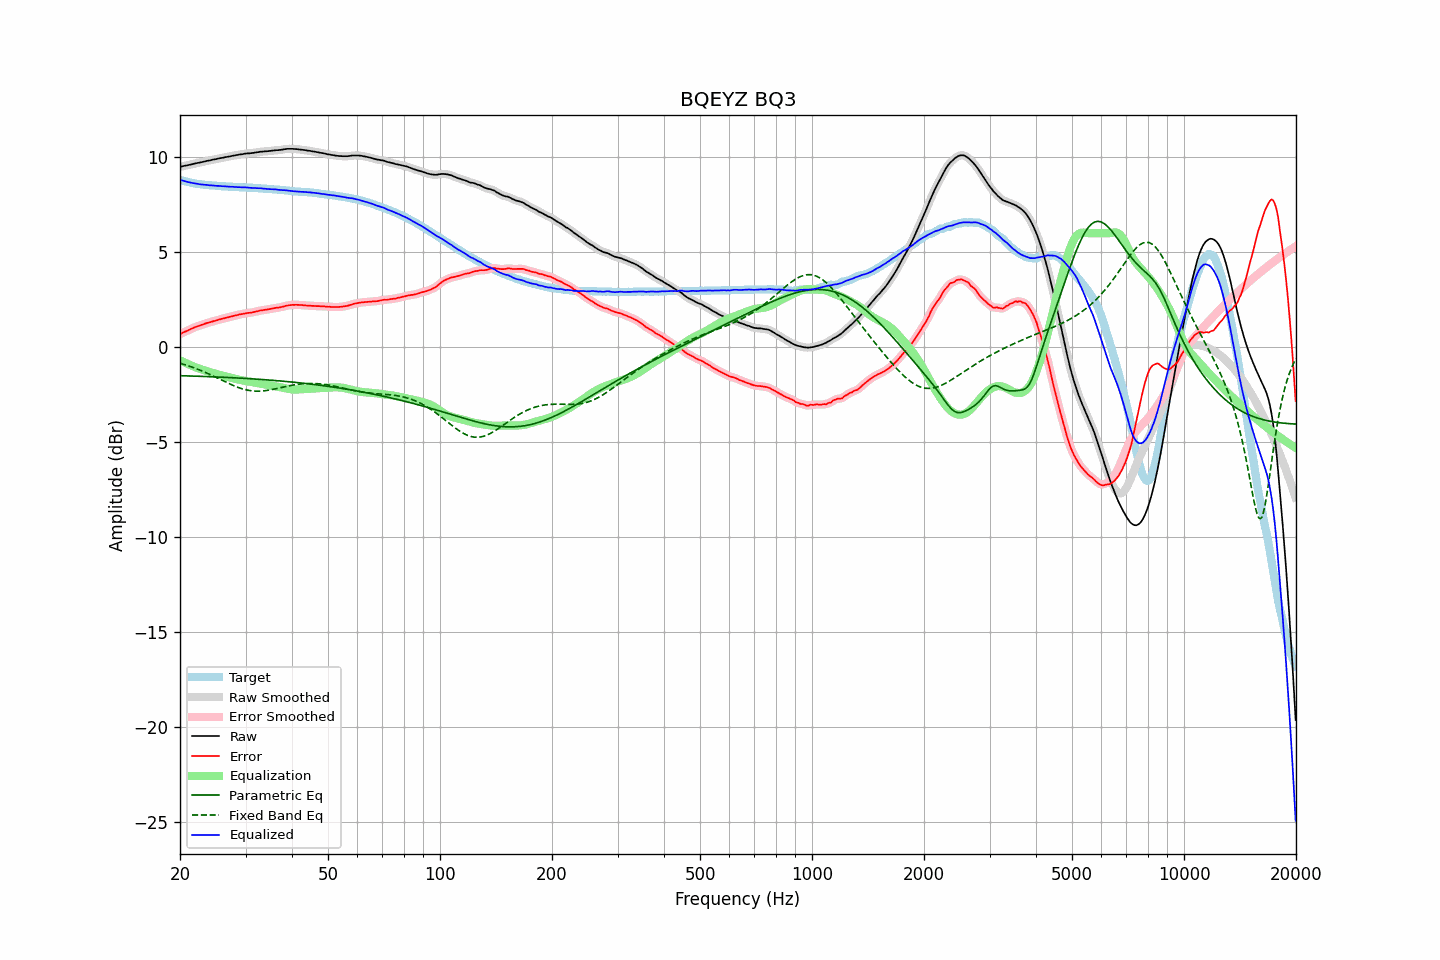

The file beside this chart, header and first rows:
frequency, raw, error, smoothed, error_smoothed, equalization, parametric_eq, fixed_band_eq, equalized_raw, equalized_smoothed, target
20.00, 9.49, 0.68, 9.49, 0.68, -0.68, -1.50, -0.85, 8.81, 8.81, 8.81
20.20, 9.51, 0.73, 9.51, 0.73, -0.73, -1.50, -0.87, 8.78, 8.78, 8.78
20.40, 9.53, 0.77, 9.53, 0.77, -0.77, -1.50, -0.90, 8.76, 8.76, 8.76
20.61, 9.55, 0.81, 9.55, 0.81, -0.81, -1.51, -0.92, 8.74, 8.73, 8.74
20.81, 9.56, 0.84, 9.56, 0.85, -0.85, -1.51, -0.95, 8.71, 8.71, 8.72
21.02, 9.58, 0.88, 9.58, 0.88, -0.89, -1.51, -0.98, 8.69, 8.69, 8.69
21.23, 9.60, 0.92, 9.60, 0.92, -0.93, -1.51, -1.01, 8.67, 8.67, 8.67
21.44, 9.62, 0.97, 9.62, 0.96, -0.96, -1.52, -1.04, 8.65, 8.65, 8.65
21.66, 9.64, 1.00, 9.64, 1.00, -1.00, -1.52, -1.07, 8.64, 8.64, 8.63
21.87, 9.66, 1.04, 9.66, 1.04, -1.04, -1.52, -1.10, 8.62, 8.62, 8.62
22.09, 9.68, 1.08, 9.68, 1.07, -1.07, -1.53, -1.13, 8.61, 8.61, 8.60
22.31, 9.70, 1.11, 9.70, 1.10, -1.10, -1.53, -1.16, 8.60, 8.59, 8.59
22.54, 9.71, 1.13, 9.71, 1.13, -1.13, -1.53, -1.19, 8.57, 8.58, 8.58
22.76, 9.73, 1.16, 9.73, 1.16, -1.16, -1.53, -1.23, 8.56, 8.57, 8.57
22.99, 9.75, 1.19, 9.75, 1.19, -1.19, -1.54, -1.26, 8.56, 8.56, 8.56
23.22, 9.77, 1.22, 9.77, 1.22, -1.22, -1.54, -1.30, 8.55, 8.55, 8.55
23.45, 9.79, 1.25, 9.79, 1.25, -1.25, -1.54, -1.34, 8.54, 8.54, 8.54
23.69, 9.81, 1.28, 9.81, 1.28, -1.27, -1.55, -1.37, 8.54, 8.53, 8.53
23.92, 9.82, 1.29, 9.82, 1.30, -1.30, -1.55, -1.41, 8.52, 8.52, 8.53
24.16, 9.84, 1.32, 9.84, 1.32, -1.32, -1.55, -1.45, 8.52, 8.52, 8.52
24.40, 9.86, 1.34, 9.86, 1.34, -1.35, -1.56, -1.49, 8.51, 8.51, 8.51
24.65, 9.88, 1.37, 9.88, 1.37, -1.37, -1.56, -1.53, 8.51, 8.50, 8.50
24.89, 9.89, 1.39, 9.89, 1.39, -1.39, -1.56, -1.57, 8.49, 8.50, 8.50
25.14, 9.91, 1.42, 9.91, 1.42, -1.42, -1.57, -1.61, 8.49, 8.49, 8.49
25.39, 9.93, 1.45, 9.93, 1.44, -1.44, -1.57, -1.65, 8.49, 8.49, 8.48
25.65, 9.95, 1.47, 9.95, 1.47, -1.47, -1.58, -1.69, 8.48, 8.48, 8.48
25.91, 9.96, 1.49, 9.96, 1.49, -1.49, -1.58, -1.74, 8.47, 8.47, 8.47
26.16, 9.98, 1.51, 9.98, 1.51, -1.51, -1.58, -1.78, 8.47, 8.47, 8.47
26.43, 10.00, 1.53, 10.00, 1.53, -1.53, -1.59, -1.82, 8.47, 8.46, 8.47
26.69, 10.01, 1.55, 10.01, 1.55, -1.55, -1.59, -1.86, 8.45, 8.46, 8.46
26.96, 10.03, 1.57, 10.03, 1.57, -1.58, -1.60, -1.90, 8.45, 8.45, 8.45
27.23, 10.04, 1.60, 10.04, 1.60, -1.60, -1.60, -1.94, 8.44, 8.45, 8.44
27.50, 10.06, 1.62, 10.06, 1.62, -1.62, -1.60, -1.97, 8.44, 8.44, 8.44
27.77, 10.08, 1.64, 10.08, 1.64, -1.64, -1.61, -2.01, 8.44, 8.44, 8.44
28.05, 10.09, 1.66, 10.09, 1.66, -1.66, -1.61, -2.05, 8.43, 8.43, 8.43
28.33, 10.11, 1.68, 10.11, 1.68, -1.68, -1.62, -2.08, 8.43, 8.43, 8.43
28.62, 10.12, 1.69, 10.12, 1.70, -1.70, -1.62, -2.11, 8.42, 8.42, 8.43
28.90, 10.14, 1.72, 10.14, 1.72, -1.72, -1.63, -2.14, 8.42, 8.42, 8.41
29.19, 10.15, 1.74, 10.15, 1.74, -1.74, -1.63, -2.17, 8.41, 8.41, 8.41
29.48, 10.16, 1.75, 10.16, 1.75, -1.75, -1.64, -2.20, 8.41, 8.41, 8.41
29.78, 10.18, 1.77, 10.18, 1.77, -1.77, -1.64, -2.22, 8.41, 8.41, 8.41
30.08, 10.19, 1.78, 10.19, 1.78, -1.78, -1.65, -2.24, 8.41, 8.41, 8.41
30.38, 10.20, 1.80, 10.20, 1.80, -1.79, -1.65, -2.26, 8.40, 8.40, 8.40
30.68, 10.20, 1.81, 10.20, 1.81, -1.81, -1.66, -2.28, 8.39, 8.39, 8.39
30.99, 10.21, 1.82, 10.21, 1.82, -1.82, -1.66, -2.29, 8.39, 8.39, 8.39
31.30, 10.22, 1.83, 10.22, 1.83, -1.84, -1.67, -2.30, 8.38, 8.38, 8.39
31.61, 10.23, 1.85, 10.23, 1.85, -1.85, -1.67, -2.31, 8.37, 8.38, 8.38
31.93, 10.25, 1.87, 10.24, 1.87, -1.87, -1.68, -2.31, 8.38, 8.37, 8.37
32.24, 10.26, 1.89, 10.26, 1.89, -1.89, -1.68, -2.32, 8.37, 8.37, 8.37
32.57, 10.27, 1.91, 10.27, 1.91, -1.91, -1.69, -2.31, 8.36, 8.37, 8.36
32.89, 10.29, 1.93, 10.28, 1.93, -1.92, -1.70, -2.31, 8.37, 8.36, 8.36
33.22, 10.29, 1.93, 10.29, 1.94, -1.94, -1.70, -2.31, 8.35, 8.35, 8.35
33.55, 10.30, 1.96, 10.30, 1.95, -1.95, -1.71, -2.30, 8.35, 8.35, 8.34
33.89, 10.31, 1.97, 10.30, 1.97, -1.97, -1.71, -2.29, 8.34, 8.34, 8.34
34.23, 10.31, 1.97, 10.31, 1.98, -1.98, -1.72, -2.28, 8.33, 8.33, 8.34
34.57, 10.32, 2.00, 10.32, 1.99, -2.00, -1.73, -2.26, 8.32, 8.32, 8.32
34.92, 10.33, 2.01, 10.33, 2.01, -2.01, -1.73, -2.25, 8.32, 8.32, 8.32
35.27, 10.34, 2.02, 10.34, 2.03, -2.02, -1.74, -2.23, 8.31, 8.31, 8.32
35.62, 10.35, 2.05, 10.35, 2.04, -2.04, -1.75, -2.22, 8.31, 8.31, 8.30
35.97, 10.36, 2.06, 10.36, 2.06, -2.05, -1.75, -2.20, 8.31, 8.30, 8.30
... 635 more rows
